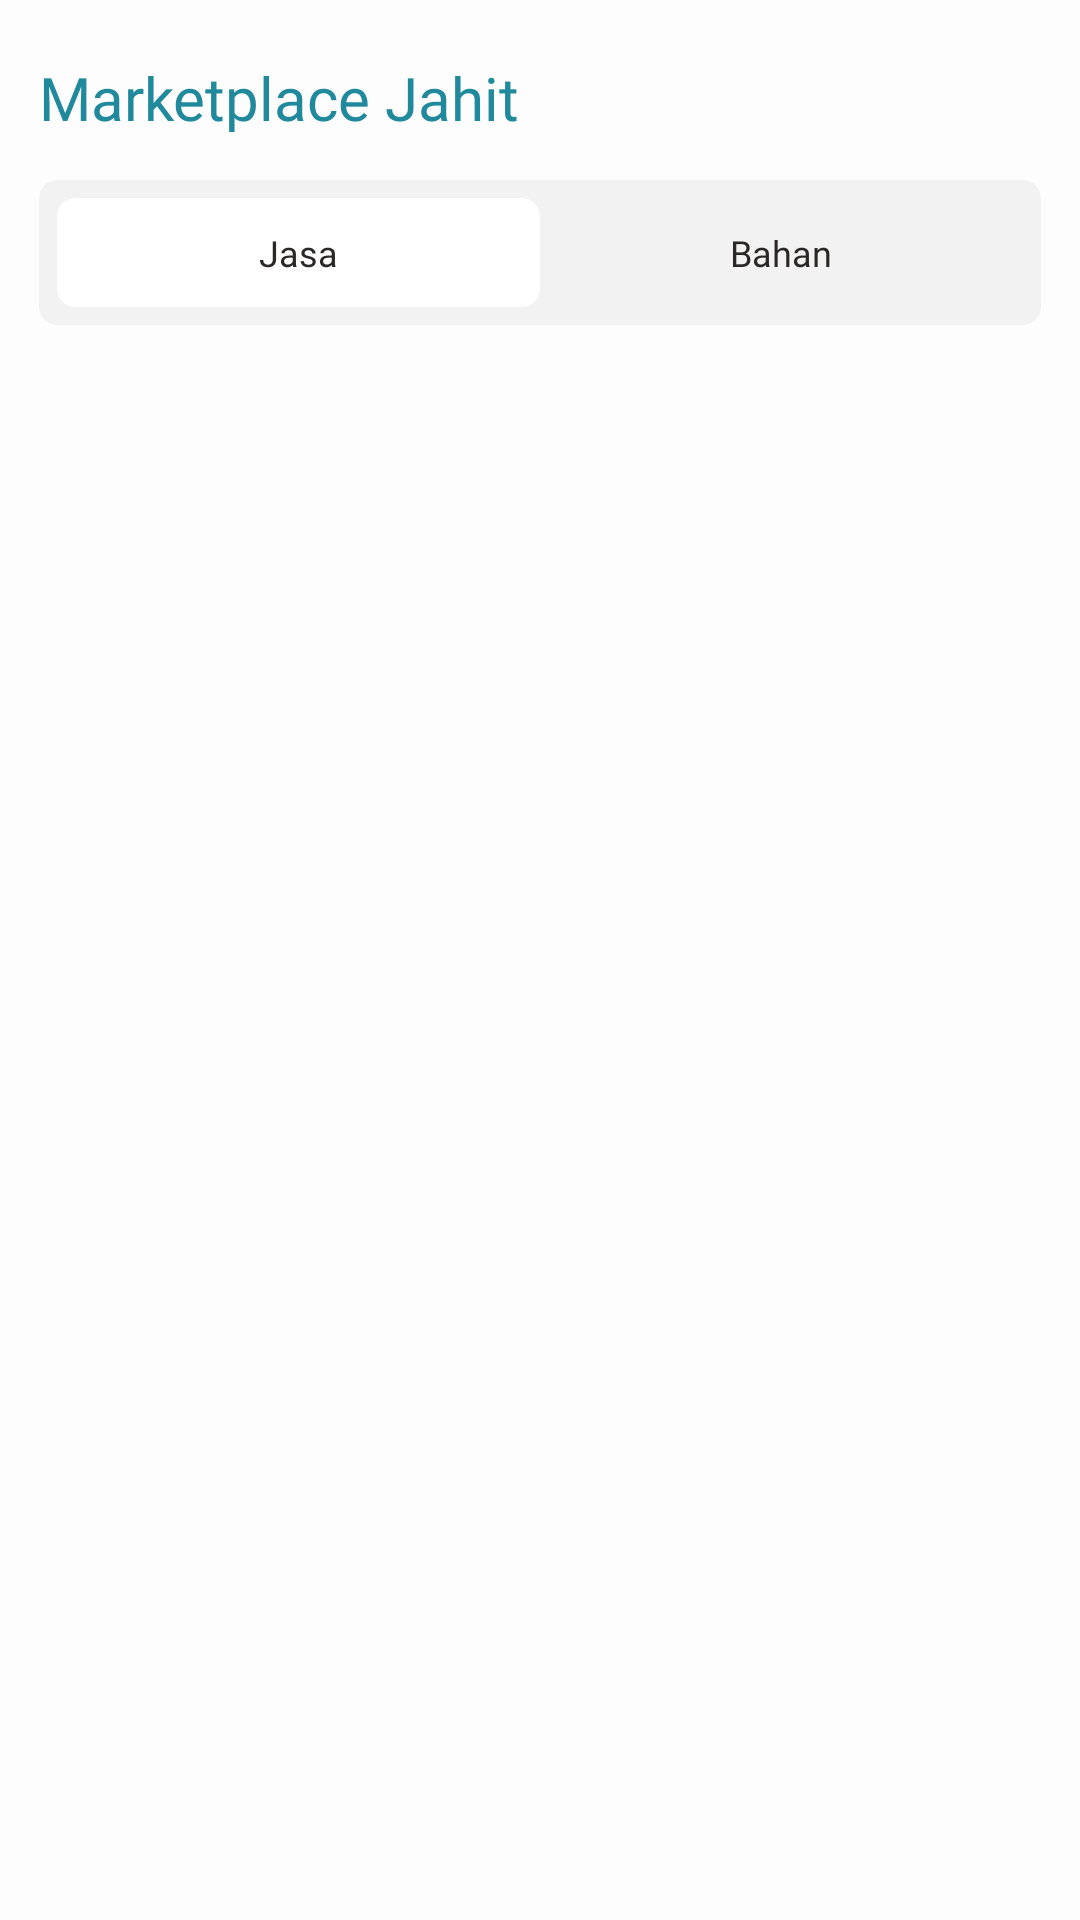

This screen was rendered from an Android layout file. Write that file and the resources it references.
<!-- AndroidManifest.xml: application theme Theme.Seorigami -->
<!-- res/layout/fragment_home_tailor.xml -->
<?xml version="1.0" encoding="utf-8"?>
<LinearLayout xmlns:android="http://schemas.android.com/apk/res/android"
    xmlns:tools="http://schemas.android.com/tools"
    android:layout_width="match_parent"
    android:layout_height="match_parent"
    xmlns:app="http://schemas.android.com/apk/res-auto"
    android:padding="13dp"
    android:orientation="vertical"
    android:background="@color/background"
    tools:context=".view.fragment.HomeTailorFragment">

    <LinearLayout
        android:layout_width="match_parent"
        android:layout_height="wrap_content"
        android:gravity="center"
        android:orientation="horizontal">

        <TextView
            android:layout_width="match_parent"
            android:layout_height="wrap_content"
            android:layout_weight="1"
            android:layout_marginTop="4dp"
            android:fontFamily="@font/poppins_bold"
            android:text="Marketplace Jahit"
            android:textColor="@color/primaryBlue"
            android:textSize="20sp" />

        <ImageView
            android:layout_width="wrap_content"
            android:layout_height="wrap_content"
            android:adjustViewBounds="true"
            android:src="@drawable/ic_round_add_circle_outline"/>

    </LinearLayout>

    <androidx.cardview.widget.CardView
        android:layout_width="match_parent"
        android:layout_height="wrap_content"
        android:layout_marginTop="16dp"
        app:cardElevation="0dp"
        app:cardBackgroundColor="@color/backgroundUnselectedCategory"
        app:cardCornerRadius="6dp">

        <LinearLayout
            android:layout_width="match_parent"
            android:layout_height="wrap_content"
            android:padding="6dp"
            android:orientation="horizontal">

            <androidx.cardview.widget.CardView
                android:layout_width="match_parent"
                android:layout_height="wrap_content"
                android:layout_weight="1"
                app:cardElevation="0dp"
                app:cardBackgroundColor="@color/white"
                app:cardCornerRadius="6dp">

                <LinearLayout
                    android:layout_width="match_parent"
                    android:layout_height="wrap_content"
                    android:padding="10dp"
                    android:gravity="center">

                    <TextView
                        android:layout_width="wrap_content"
                        android:layout_height="wrap_content"
                        android:fontFamily="@font/poppins_medium"
                        android:text="Jasa"
                        android:textColor="@color/text"
                        android:textSize="12sp"/>

                </LinearLayout>

            </androidx.cardview.widget.CardView>

            <androidx.cardview.widget.CardView
                android:layout_width="match_parent"
                android:layout_height="wrap_content"
                android:layout_weight="1"
                app:cardElevation="0dp"
                app:cardBackgroundColor="@color/backgroundUnselectedCategory"
                app:cardCornerRadius="6dp">

                <LinearLayout
                    android:layout_width="match_parent"
                    android:layout_height="wrap_content"
                    android:padding="10dp"
                    android:gravity="center">

                    <TextView
                        android:layout_width="wrap_content"
                        android:layout_height="wrap_content"
                        android:fontFamily="@font/poppins_medium"
                        android:text="Bahan"
                        android:textColor="@color/text"
                        android:textSize="12sp"/>

                </LinearLayout>

            </androidx.cardview.widget.CardView>

        </LinearLayout>

    </androidx.cardview.widget.CardView>

    <androidx.recyclerview.widget.RecyclerView
        android:layout_width="match_parent"
        android:layout_height="wrap_content"
        android:layout_marginTop="16dp"
        android:overScrollMode="never"
        app:layoutManager="androidx.recyclerview.widget.GridLayoutManager"
        app:spanCount="2"
        tools:listitem="@layout/item_bahan_jasa_tailor"
        tools:itemCount="10"/>

</LinearLayout>
<!-- res/layout/item_bahan_jasa_tailor.xml (included above) -->
<?xml version="1.0" encoding="utf-8"?>
<androidx.cardview.widget.CardView xmlns:android="http://schemas.android.com/apk/res/android"
    android:layout_width="185dp"
    android:layout_height="wrap_content"
    xmlns:app="http://schemas.android.com/apk/res-auto"
    xmlns:tools="http://schemas.android.com/tools"
    app:cardBackgroundColor="@color/white"
    app:cardCornerRadius="14dp"
    app:cardElevation="0dp">

    <LinearLayout
        android:layout_width="match_parent"
        android:layout_height="wrap_content"
        android:orientation="vertical"
        android:padding="14dp">

        <androidx.cardview.widget.CardView
            android:layout_width="match_parent"
            android:layout_height="wrap_content"
            app:cardElevation="0dp"
            app:cardCornerRadius="10dp">
            
            <ImageView
                android:layout_width="match_parent"
                android:layout_height="95dp"
                android:adjustViewBounds="true"
                android:scaleType="centerCrop"
                android:src="@color/placeHolder"/>
            
        </androidx.cardview.widget.CardView>

        <LinearLayout
            android:layout_width="match_parent"
            android:layout_height="wrap_content"
            android:layout_marginTop="12dp"
            android:orientation="vertical">

            <TextView
                android:layout_width="match_parent"
                android:layout_height="wrap_content"
                android:fontFamily="@font/poppins_medium"
                tools:text="Jahit Kemeja"
                android:textColor="@color/text"
                android:textSize="14sp"
                android:maxLines="1"
                android:lines="1"
                android:ellipsize="end"/>

            <LinearLayout
                android:layout_width="match_parent"
                android:layout_height="wrap_content"
                android:gravity="center"
                android:orientation="horizontal">

                <TextView
                    android:layout_width="match_parent"
                    android:layout_height="wrap_content"
                    android:layout_marginRight="8dp"
                    android:layout_weight="1"
                    android:fontFamily="@font/poppins_regular"
                    tools:text="Rp 50.000"
                    android:textColor="@color/placeHolder"
                    android:textSize="12sp"
                    android:maxLines="1"
                    android:lines="1"
                    android:ellipsize="end"/>

                <ImageView
                    android:layout_width="wrap_content"
                    android:layout_height="wrap_content"
                    android:adjustViewBounds="true"
                    android:src="@drawable/ic_round_delete_outline"/>

            </LinearLayout>

        </LinearLayout>

    </LinearLayout>

</androidx.cardview.widget.CardView>
<!-- resources referenced by this layout -->
<resources>
  <color name="background">#fdfdfd</color>
  <color name="backgroundUnselectedCategory">#F2F2F2</color>
  <color name="placeHolder">#969AA8</color>
  <color name="primaryBlue">#21899C</color>
  <color name="text">#2B2727</color>
  <color name="white">#FFFFFFFF</color>
  <style name="Theme.Seorigami" parent="Base.Theme.Seorigami" />
  <style name="Base.Theme.Seorigami" parent="Theme.Material3.Light.NoActionBar">
          
          <item name="android:forceDarkAllowed" tools:targetApi="q">false</item>
      </style>
</resources>
